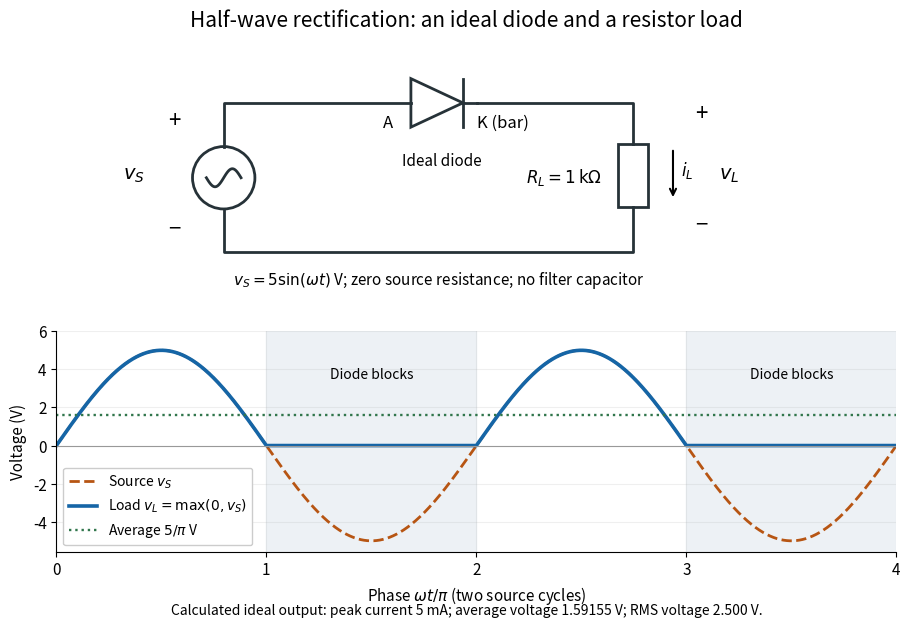

Generate this figure with matplotlib: (Note: this script raises an exception after producing the figure.)
"""Draw an original ideal rectifier schematic and calculated waveform.

Tested with Python 3.14, NumPy 2.3.5, Matplotlib 3.10.7.
Run from _media to emit this script's matching PNG basename in the CWD.
"""

from pathlib import Path

import matplotlib.pyplot as plt
from matplotlib.patches import Circle, Polygon, Rectangle
import numpy as np


def main():
    plt.rcParams.update({"font.size": 11, "figure.facecolor": "white",
                         "axes.facecolor": "white", "axes.spines.top": False,
                         "axes.spines.right": False})
    fig = plt.figure(figsize=(10, 6.5), dpi=120)
    fig.suptitle("Half-wave rectification: an ideal diode and a resistor load", y=0.965, fontsize=15)
    circuit = fig.add_axes([0.08, 0.56, 0.84, 0.32])
    circuit.set(xlim=(0, 10), ylim=(0, 3))
    circuit.set_aspect("equal")
    circuit.axis("off")
    wire = {"color": "#263238", "lw": 2}
    circuit.plot([1.5, 1.5, 4.2], [1.82, 2.45, 2.45], **wire)
    circuit.plot([5.15, 7.4, 7.4], [2.45, 2.45, 1.85], **wire)
    circuit.plot([7.4, 7.4, 1.5, 1.5], [0.95, 0.3, 0.3, 0.92], **wire)
    circuit.add_patch(Circle((1.5, 1.37), 0.45, fill=False, **wire))
    s = np.linspace(-0.25, 0.25, 100)
    circuit.plot(1.5 + s, 1.37 + 0.13 * np.sin(s * 4 * np.pi), **wire)
    circuit.text(0.7, 2.1, "+", fontsize=16)
    circuit.text(0.7, 0.55, "−", fontsize=16)
    circuit.text(0.2, 1.35, r"$v_S$", ha="center", fontsize=14)
    circuit.add_patch(Polygon([[4.2, 2.1], [4.2, 2.8], [4.95, 2.45]],
                              closed=True, facecolor="white", edgecolor="#263238", lw=2))
    circuit.plot([4.95, 4.95], [2.1, 2.8], **wire)
    circuit.plot([4.95, 5.15], [2.45, 2.45], **wire)
    circuit.text(3.8, 2.1, "A", fontsize=12)
    circuit.text(5.15, 2.1, "K (bar)", fontsize=12)
    circuit.text(4.65, 1.55, "Ideal diode", ha="center")
    circuit.add_patch(Rectangle((7.18, 0.95), 0.44, 0.9, fill=False, **wire))
    circuit.text(6.95, 1.3, r"$R_L=1\,\mathrm{k}\Omega$", ha="right", fontsize=12)
    circuit.text(8.3, 2.2, "+", fontsize=16)
    circuit.text(8.3, 0.6, "−", fontsize=16)
    circuit.text(8.65, 1.35, r"$v_L$", fontsize=14)
    circuit.annotate("", (7.98, 1.05), (7.98, 1.8), arrowprops={"arrowstyle": "->", "lw": 1.5})
    circuit.text(8.1, 1.4, r"$i_L$", fontsize=12)
    circuit.text(4.6, 0.05, r"$v_S=5\sin(\omega t)$ V; zero source resistance; no filter capacitor",
                 ha="center", va="top", fontsize=11)
    wave = fig.add_axes([0.09, 0.13, 0.84, 0.34])
    phase = np.linspace(0, 4 * np.pi, 2401)
    source = 5 * np.sin(phase)
    load = np.maximum(0, source)
    wave.plot(phase / np.pi, source, color="#b75513", lw=2, ls="--", label=r"Source $v_S$")
    wave.plot(phase / np.pi, load, color="#1565a6", lw=2.6, label=r"Load $v_L=\max(0,v_S)$")
    wave.axhline(5 / np.pi, color="#31764c", lw=1.7, ls=":", label=r"Average $5/\pi$ V")
    for left in [1, 3]:
        wave.axvspan(left, left + 1, color="#edf1f5", zorder=-1)
        wave.text(left + 0.5, 3.5, "Diode blocks", ha="center", fontsize=10)
    wave.set(xlim=(0, 4), ylim=(-5.6, 6), ylabel="Voltage (V)",
             xlabel=r"Phase $\omega t/\pi$ (two source cycles)", xticks=[0, 1, 2, 3, 4])
    wave.axhline(0, color="0.6", lw=0.8)
    wave.grid(alpha=0.2)
    wave.legend(loc="lower left", fontsize=10, framealpha=1)
    fig.text(0.5, 0.035, "Calculated ideal output: peak current 5 mA; average voltage 1.59155 V; RMS voltage 2.500 V.",
             ha="center", fontsize=10)
    fig.savefig(Path(__file__).with_suffix(".png").name, facecolor="white", transparent=False)
    plt.close(fig)


if __name__ == "__main__":
    main()
